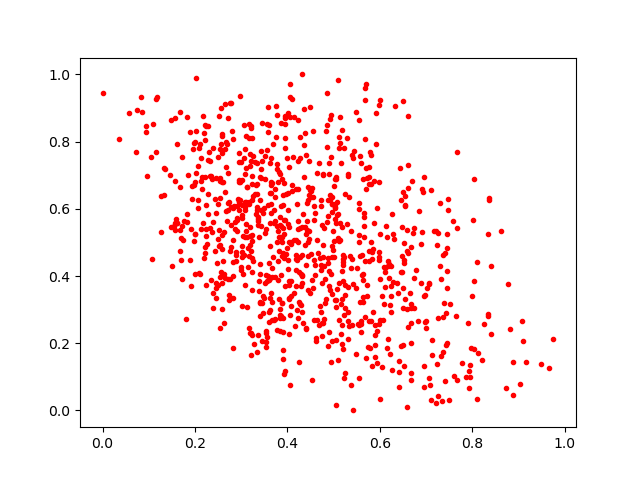

The file beside this chart, header and first rows:
0.39326546, 0.56674904
0.1891, 0.8275
0.4022, 0.5014
0.1826, 0.5609
0.3052, 0.7509
0.4051, 0.0751
0.4384, 0.547
0.3918, 0.1082
0.6912, 0.5307
0.5059, 0.6932
0.7243, 0.4919
0.3462, 0.291
0.1892, 0.448
0.6263, 0.5839
0.7424, 0.2914
0.2952, 0.7407
0.3848, 0.2842
0.3936, 0.3708
0.6476, 0.5456
0.5114, 0.3798
0.4811, 0.39
0.3089, 0.5146
0.8033, 0.6888
0.5973, 0.9103
0.5679, 0.2774
0.3081, 0.7785
0.3086, 0.6194
0.3195, 0.7286
0.3551, 0.3854
0.516, 0.318
0.321, 0.2305
0.7024, 0.3642
0.6233, 0.2915
0.3197, 0.5192
0.5825, 0.4724
0.3601, 0.2934
0.4185, 0.3706
0.2644, 0.6492
0.3878, 0.3202
0.2057, 0.7262
0.5836, 0.4502
0.833, 0.5252
0.6548, 0.6107
0.7122, 0.2094
0.5387, 0.2531
0.6504, 0.3033
0.2222, 0.804
0.2886, 0.4627
0.3719, 0.5957
0.3935, 0.5258
0.3602, 0.3873
0.2461, 0.6906
0.2364, 0.5311
0.4724, 0.4323
0.2964, 0.6785
0.03497, 0.8081
0.6822, 0.265
0.317, 0.8535
0.5892, 0.2536
0.2, 0.6783
0.4338, 0.2595
... 867 more rows
